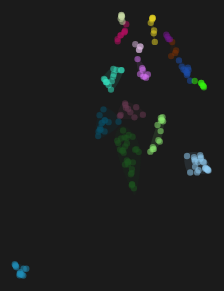
D3 v4 page, settled after 360 driven frames (6 s of simulated time); the page loaded 1 data file(s).




    $(document).ready(function() {


var objects;
var svg;
var highlightDummy; 

var margin = { top: 20, right: 10, bottom: 20, left: 20 },
    outerWidth = 2300,
    outerHeight = 3500,
    width = outerWidth - margin.left - margin.right,
    height = outerHeight - margin.top - margin.bottom;


var x = d3.scaleLinear()
    .range([0, width]).nice();

var y = d3.scaleLinear()
    .range([height, 0]).nice();

var xCat = "X",
    yCat = "Y",
    xVar = "X",
    yVar = "Y",
    rCat = "Protein (g)",
    colorCat = "labels";

  color = d3.scaleOrdinal()
    .domain(function(d) { return d.labels; })
    .range(["rgb(6,150,104)", "rgb(52,222,187)", "rgb(7,77,101)", "rgb(141,235,113)", "rgb(27,81,29)", "rgb(145,206,244)", "rgb(27,77,171)", "rgb(218,115,248)", "rgb(104,55,79)", "rgb(223,187,227)", "rgb(116,22,142)", "rgb(202,219,165)", "rgb(122,48,3)", "rgb(234,214,36)", "rgb(32,142,183)", "rgb(52,245,14)", "rgb(183,13,97)", "rgb(101,161,14)", "rgb(192,0,24)", "rgb(246,166,121)", "rgb(124,136,105)", "rgb(255,107,151)", "rgb(63,22,249)", "rgb(101,139,251)", "rgb(166,116,149)", "rgb(242,49,252)"]);

var svg = d3.select('svg').attr("class", "scatter"),
    valueline = d3.line()
      .x(function(d) { return d[0]; })
      .y(function(d) { return d[1]; })
      .curve(d3.curveCatmullRomClosed),
    paths,
    groups,
    groupIds,
    scaleFactor = 1.2,
    polygon,
    centroid,
    node,
    link,
    curveTypes = ['curveBasisClosed', 'curveCardinalClosed', 'curveCatmullRomClosed', 'curveLinearClosed'],
    simulation = d3.forceSimulation()
      .force('link', d3.forceLink().id(function(d) { return d.labels; }))
      .force('charge', d3.forceManyBody())
      .force('center', d3.forceCenter(width / 2, height / 2));

var g = svg.append("g").classed("objects", true);

var zoom = d3.zoom().on("zoom", function () { 

  //console.log(d3.event.transform);
  
        g.attr("transform", d3.event.transform);
    });

////mouse zoom & position view in optimal position

svg.call(zoom).call(zoom.transform, d3.zoomIdentity.translate(1678.7557542235716, 479.2031492796041).scale(0.0631094560997933));


d3.csv("data.csv", function(data) {
  data.forEach(function(d) {
    d.X = +d.X;
    d.Y = +d.Y;
    d.labels = +d.labels;
    d.highlight = d.highlight;
    d.href = d.href;
    d.cluster_name = d.cluster_name;
    d.description = d.description;
    d.corpus = d.corpus;
    d.URLs = d.URLs;
  });

  var scatterData = data;

  var xMax = d3.max(data, function(d) { return d[xCat]; }) * 0.25,
      xMin = d3.min(data, function(d) { return d[xCat]; }),
      xMin = xMin > 0 ? 0 : xMin,
      yMax = d3.max(data, function(d) { return d[yCat]; }) * 0.1,
      yMin = d3.min(data, function(d) { return d[yCat]; }),
      yMin = yMin > 0 ? 0 : yMin;

  x.domain([xMin, xMax]);
  y.domain([yMin, yMax]);

  groups = svg.append('g').attr('class', 'groups');

  var xVar = "X",
      yVar = "Y";


 // count members of each group. Groups with less
  // than 3 member will not be considered (creating
  // a convex hull need 3 points at least)
  groupIds = d3.set(data.map(function(n) { return +n.labels; }))
    .values()
    .map( function(groupId) {
      return { 
        groupId : groupId,
        count : data.filter(function(n) { return +n.labels == groupId; }).length
      };
    })
    .filter( function(group) { return group.count > 2;})
    .map( function(group) { return group.groupId; });


  function zoom() {

   d3.selectAll(".circles")
        .attr("transform", transform);
  }

  function transform(d) {
    return "translate(" + x(d[xCat]) + "," + y(d[yCat]) + ")";
  }


  paths = g.selectAll('.path_placeholder')
    .data(groupIds, function(d) { return +d; })
    .enter()
    .append('g')
    .attr('class', 'path_placeholder')
    .append('path')
    .attr("id", function(d) { return "path_" + d;})
    .attr('stroke', function(d) { return color(d); })
    .attr('fill', function(d) { return color(d); });


    node = g.append('g')
      .attr('class', 'nodes')
    .selectAll('circle')
    .data(data)
    .enter()

  var circles = node.append('circle')
       .attr("class", "circles")
       .attr("r", function(d) { return d.value * 100.5;})
      .attr('fill', function(d) { return color(d.labels); })
      .attr("id", function(d) {
                  return "ID_" + d.labels;
                    });


      circles
        .attr('cx', function(d) { return x(d.X); })
        .attr('cy', function(d) { return y(d.Y); });


  paths.on("mouseover",  function(d) {

    if (highlightDummy != 1) {

    var cluster = d;  

    g.selectAll(".path_placeholder").select("path").style("visibility", "visible")
    .attr("opacity", function(d) {return ((d == cluster ? 1.0 : 0.0)) });

    }

    });

  simulation
      .nodes(data)
      .on('tick', ticked);

 paths.on("click",  function(d) {

  //scrolls + zooms on the cluster when clicked

  document.addEventListener("DOMContentLoaded", function(event) {
  document.querySelector(this).scrollIntoView({ 
    behavior: 'smooth',
    block: 'center'
  });
});

  currentZoom = 1.0;

    $('html, body').animate({
      scrollTop: $($(this)).offset().top - 300,
      scrollRight: $($(this)).offset().right - 15,
      zoom: 1.0
    }, 3000);

   highlightDummy = 1;

   var cluster = d;

   d3.selectAll(".circles").transition().duration(500).attr("r", function(d) {return ((d.labels == cluster ?  d.value * 200 : 0.0)) });

   //d3.selectAll(".circles").on("click", function(d) { return window.open(d.URLs); });

    $('#titlePlaceholder').fadeIn(700);
    $('#articlePlaceholder').fadeIn(700);

  //filter object on key value

  const filterTasks = (taskArray, obj) => taskArray.filter( task => Object.keys(task).some( key => obj[key] && obj[key]==task[key]));

  var filteredJSON =  filterTasks(scatterData, {labels:d});

  var title = filteredJSON[0]['cluster_name']

  document.querySelector("#titlePlaceholder").innerHTML = title;

    $("titlePlaceholder").position({
    my:        "left top",
    at:        "left bottom",
    of:        $(".ID_" + cluster), // or $("#otherdiv")
    collision: "fit"
});


  d3.selectAll(".circles").on("mouseover", function(d) { 

    document.querySelector("#articlePlaceholder").innerHTML = d.corpus;

  });

    });


 document.body.onkeyup = function(e){
    if(e.keyCode == 27){

        d3.selectAll(".circles").transition().duration(500).attr("r", function(d) { return d.value * 100.5;});
        highlightDummy = 0;

          $('#titlePlaceholder').fadeOut(1000);
           $('#articlePlaceholder').fadeOut(1000);

          //  $('html, body').animate({
     // scrollTop: $($(this)).offset().top + 10,
    //  scrollRight: $($(this)).offset().right + 15,
   //   zoom: 1.0
  //  }, 1500);

    }
}

    function ticked() {
    
    updateGroups();

  }

// select nodes of the group, retrieve its positions
// and return the convex hull of the specified points
// (3 points as minimum, otherwise returns null)

var polygonGenerator = function(groupId) {
  var node_coords = circles
    .filter(function(d) { return d.labels == parseInt(groupId); })
    .data()
    .map(function(d) { return [d.X, d.Y]; });
    
  return d3.polygonHull(node_coords);
};


function updateGroups() {
  groupIds.forEach(function(groupId) {
    var path = paths.filter(function(d) { return d == parseInt(groupId);})
      .attr('transform', 'scale(1) translate(0,0)')
      .attr('d', function(d) {
        polygon = polygonGenerator(d);          
        centroid = d3.polygonCentroid(polygon);

        // to scale the shape properly around its points:
        // move the 'g' element to the centroid point, translate
        // all the path around the center of the 'g' and then
        // we can scale the 'g' element properly
        return valueline(
          polygon.map(function(point) {
            return [  x(point[0]) - x(centroid[0]), y(point[1]) - y(centroid[1]) ];
          })
        );
      });

    d3.select(path.node().parentNode).attr('transform', 'translate('  + x(centroid[0]) + ',' + y(centroid[1]) + ') scale(' + scaleFactor + ')');
  });
}


// drag nodes
function dragstarted(d) {
  if (!d3.event.active) simulation.alphaTarget(0.3).restart();
  d.fx = x(d.X);
  d.fy = y(d.Y);
}

function dragged(d) {
  d.fx = d3.event.x;
  d.fy = d3.event.y;
}

function dragended(d) {
  if (!d3.event.active) simulation.alphaTarget(0);
  d.fx = null;
  d.fy = null;
}

// drag groups
function group_dragstarted(groupId) {
  if (!d3.event.active) simulation.alphaTarget(0.3).restart();
  d3.select(this).select('path').style('stroke-width', 3);
}

function group_dragged(groupId) {
  node
    .filter(function(d) { return d.labels == groupId; })
    .each(function(d) {
      d.X += d3.event.dx;
      d.Y += d3.event.dy;
    })
}

function group_dragended(groupId) {
  if (!d3.event.active) simulation.alphaTarget(0.3).restart();
  d3.select(this).select('path').style('stroke-width', 1);
}


});

})

    

### data: data.csv
, X, Y, labels, corpus, cluster_name, value
0, -2.018, -0.5901, 4, Dads complain at Christmas time, christmas millennials | real | christmas…, 0.5
1, -2.201, -2.045, 3, Everyone hates tumeric lattes, elton john | christmas | nativity plays …, 0.5
2, 1.081, -2.308, 2, According to the World Health Organisati…, christmas | people | last year | unimagi…, 0.5
4, -2.066, -0.5646, 4, Passive aggression goes up by 43% at Chr…, christmas millennials | real | christmas…, 0.5
6, 1.097, -1.956, 2, Burritos are the most common dish eaten …, christmas | people | last year | unimagi…, 0.5
7, 1.183, -1.845, 2, 30% of people are allergic to Christmas …, christmas | people | last year | unimagi…, 0.5
8, -1.005, -2.29, 6, We need a Christmas themed stunt., christmas | world | choir | new christma…, 0.5
9, -2.159, -2.025, 3, 45% of mothers hate nativity plays, elton john | christmas | nativity plays …, 0.5
10, 3.738, -3.625, 1, Christmas is fundamentally misogynist, christmas | emotional blackmail | bad | …, 0.5
11, 2.536, -0.4361, 13, People spend more money when they see so…, people | something new | christmas | ope…, 0.5
12, -1.956, -0.6749, 4, Sometimes negativity brings us down at C…, christmas millennials | real | christmas…, 0.5
13, 3.284, -3.233, 1, Wrapping paper is bad for environment, christmas | emotional blackmail | bad | …, 0.5
14, 2.521, -0.351, 13, CEOs seem to always be cold when on Skyp…, people | something new | christmas | ope…, 0.5
15, 0.1764, -0.4894, 8, At Christmas, people forget about old pe…, people | stand | brexit | christmas | pa…, 0.5
16, -1.184, -1.809, 5, Only 1 in 10 will sing Lily Allen this C…, christmas | something new | something fr…, 0.5
19, -0.123, 0.4091, 9, We need to make mums buy food from our b…, food | mums | everyone | homeless | lova…, 0.5
20, 2.628, -0.268, 13, People want something new to be angry ab…, people | something new | christmas | ope…, 0.5
21, -1.915, -0.6733, 4, Millennials find us particularly boring …, christmas millennials | real | christmas…, 0.5
22, 1.395, 0.9067, 15, We need mums to love us again., love | everyone | nothing | mums, 0.5
24, 1.091, -1.866, 2, Dads are becoming more concerned about t…, christmas | people | last year | unimagi…, 0.5
25, 3.589, -3.535, 1, Mrs Santa Claus is an angry feminist, christmas | emotional blackmail | bad | …, 0.5
26, -0.0634, -0.4068, 8, When people think of Christmas, they don…, people | stand | brexit | christmas | pa…, 0.5
27, 1.216, -1.982, 2, These days all children want are unimagi…, christmas | people | last year | unimagi…, 0.5
28, -1.543, -0.2307, 4, Parents aren't bonding with their childr…, christmas millennials | real | christmas…, 0.5
29, -0.745, -3.349, 6, The client wants something award winning…, christmas | world | choir | new christma…, 0.5
30, 2.935, -3.18, 1, According to trend reports, Christmas is…, christmas | emotional blackmail | bad | …, 0.5
31, 2.543, -3.141, 1, According to recent reports, family time…, christmas | emotional blackmail | bad | …, 0.5
32, 3.654, -3.583, 1, Christmas is significant., christmas | emotional blackmail | bad | …, 0.5
33, -0.4042, -4.215, 6, People love carols., christmas | world | choir | new christma…, 0.5
34, -1.931, -0.6721, 4, Hot air ballooning is one of the worst w…, christmas millennials | real | christmas…, 0.5
35, 3.107, -3.689, 1, Pollution is a huge problem in big citie…, christmas | emotional blackmail | bad | …, 0.5
36, 3.488, -3.353, 1, Donald Trump is a bit wild., christmas | emotional blackmail | bad | …, 0.5
37, 0.7031, -2.904, 2, 1/3 of kids have never heard of Mariah C…, christmas | people | last year | unimagi…, 0.5
38, 0.9085, -2.105, 2, Many Christmas trees are just thrown awa…, christmas | people | last year | unimagi…, 0.5
39, 3.169, -3.339, 1, Christmas is the perfect time for emotio…, christmas | emotional blackmail | bad | …, 0.5
40, -0.7251, -1.573, 5, Grandfather's want something new to comp…, christmas | something new | something fr…, 0.5
41, 3.184, -3.616, 1, 30% of turkey is turkey., christmas | emotional blackmail | bad | …, 0.5
42, 3.693, -3.619, 1, Emotional blackmail is powerful, christmas | emotional blackmail | bad | …, 0.5
43, -1.092, 1.511, 11, Let's promote the true meaning of Christ…, christmas | true meaning | theme | bohem…, 0.5
44, 2.721, -3.69, 1, Blood donations decline in December., christmas | emotional blackmail | bad | …, 0.5
45, 3.28, -3.115, 1, No one knows that Santa is very body pos…, christmas | emotional blackmail | bad | …, 0.5
47, 2.995, -3.495, 1, The tube during the festive period is pa…, christmas | emotional blackmail | bad | …, 0.5
48, 2.981, -3.315, 1, Client feedback was particularly bad thi…, christmas | emotional blackmail | bad | …, 0.5
49, 1.154, -1.94, 2, 20% of people are wearing slippers, righ…, christmas | people | last year | unimagi…, 0.5
51, -2.034, -1.948, 3, Elton John. Just, Elton John., elton john | christmas | nativity plays …, 0.5
52, 0.6428, -2.917, 2, We've had a lot of briefs this year that…, christmas | people | last year | unimagi…, 0.5
53, 0.6459, -2.842, 2, None of our campaigns went viral this ye…, christmas | people | last year | unimagi…, 0.5
55, 3.694, -3.591, 1, Santa is over., christmas | emotional blackmail | bad | …, 0.5
56, -0.571, -3.75, 6, Let's make people love us, christmas | world | choir | new christma…, 0.5
57, 2.097, 0.05014, 13, The client wants to make a stand about s…, people | something new | christmas | ope…, 0.5
58, 1.724, 0.664, 14, Increase everything, somebody | christmas | good ideas | ever…, 0.5
59, -1.363, -0.2666, 4, 1/3 kids learn Santa isn't real at schoo…, christmas millennials | real | christmas…, 0.5
60, 2.959, -3.255, 1, The agency Christmas party budget is goi…, christmas | emotional blackmail | bad | …, 0.5
61, 0.9582, -2.614, 2, People have been giving gifts the same w…, christmas | people | last year | unimagi…, 0.5
62, 3.552, -3.568, 1, Dreaming of a White Christmas is racist., christmas | emotional blackmail | bad | …, 0.5
64, -0.2749, -1.509, 5, Gen Z feel a disconnection to the brand, christmas | something new | something fr…, 0.5
… [head cut at 6 KiB]